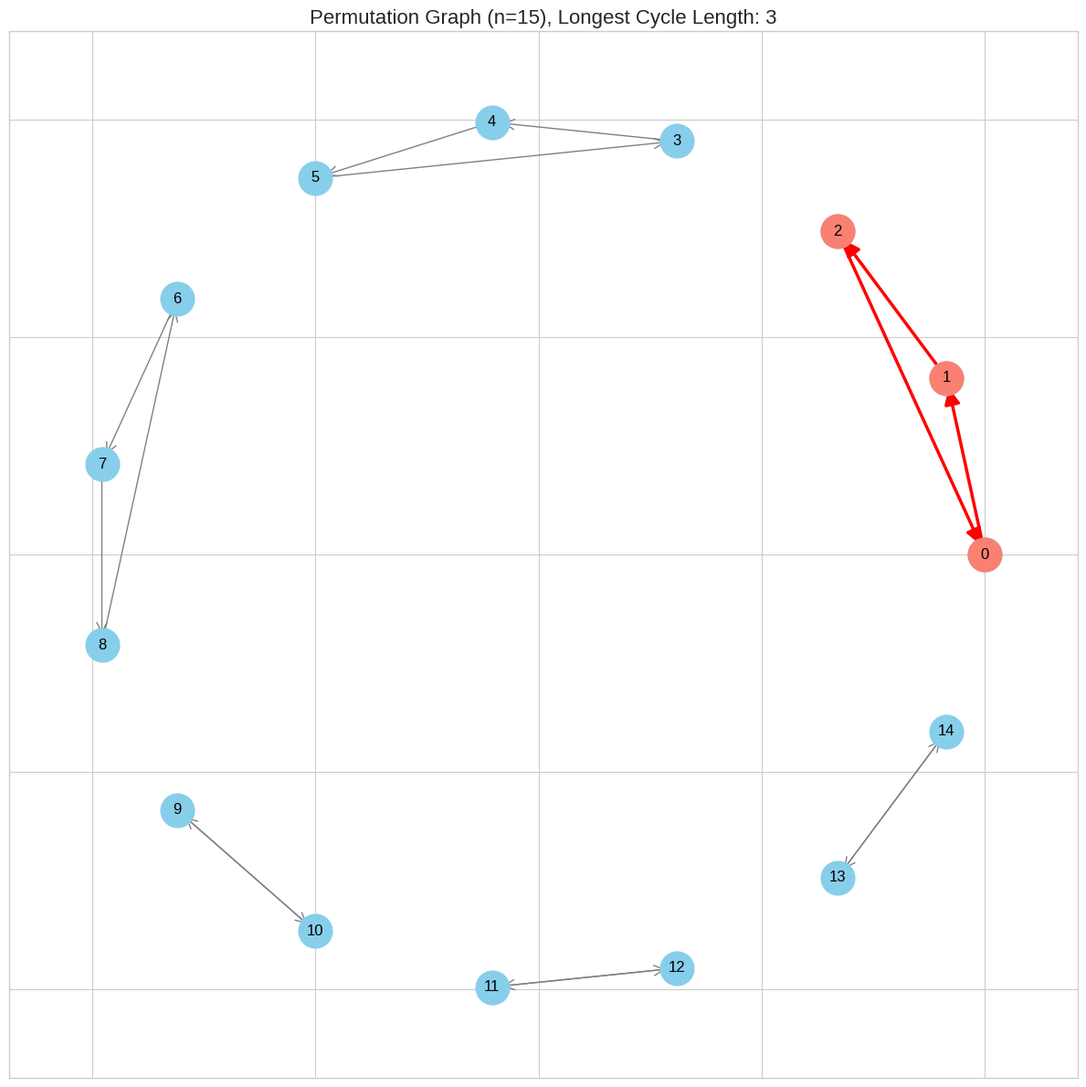
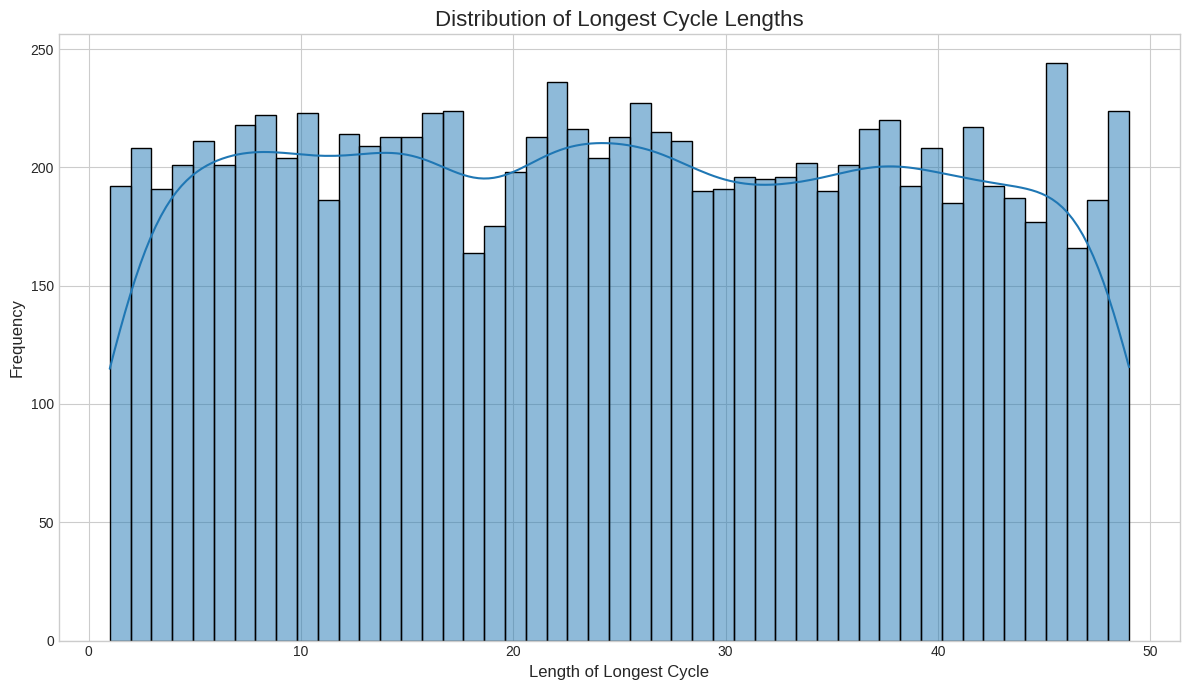

Generate these figures, in order, with matplotlib:
import numpy as np
import networkx as nx
import matplotlib.pyplot as plt
import seaborn as sns

def _get_cycles(perm: np.ndarray) -> list[list[int]]:
    """Helper function to find all cycles in a permutation."""
    n = len(perm)
    visited = np.zeros(n, dtype=bool)
    cycles = []
    for i in range(n):
        if not visited[i]:
            cycle = []
            j = i
            while not visited[j]:
                visited[j] = True
                cycle.append(j)
                j = perm[j]
            cycles.append(cycle)
    return cycles

def draw_permutation_graph(perm: np.ndarray, save_to: str | None = "permutation_graph.png"):
    """
    Draws the cycle graph of a permutation, highlights the longest cycle.

    Args:
        perm: The permutation as a numpy array.
        save_to: If not None, saves the plot to this filename.

    Returns:
        matplotlib.figure.Figure: The figure object for the plot.
    """
    n = len(perm)
    if n == 0:
        print("Cannot draw graph for empty permutation.")
        return None

    G = nx.DiGraph()
    for i in range(n):
        G.add_edge(i, perm[i])

    cycles = _get_cycles(perm)
    if len(cycles) == 0:
        longest_cycle = []
    else:
        longest_cycle = max(cycles, key=len)

    # Use a layout that shows cycles well
    pos = nx.circular_layout(G)

    plt.style.use('seaborn-v0_8-whitegrid')
    fig, ax = plt.subplots(figsize=(12, 12))

    # Draw all nodes and edges
    nx.draw_networkx_nodes(G, pos, ax=ax, node_color='skyblue', node_size=700)
    nx.draw_networkx_edges(G, pos, ax=ax, arrows=True, arrowstyle='->', arrowsize=20, edge_color='gray')
    nx.draw_networkx_labels(G, pos, ax=ax, font_size=12, font_color='black')

    # Highlight the longest cycle
    if longest_cycle:
        longest_cycle_edges = [(u, perm[u]) for u in longest_cycle]
        nx.draw_networkx_nodes(G, pos, ax=ax, nodelist=longest_cycle, node_color='salmon', node_size=700)
        nx.draw_networkx_edges(G, pos, ax=ax, edgelist=longest_cycle_edges, edge_color='red', width=2.5, arrowsize=25)

    ax.set_title(f"Permutation Graph (n={n}), Longest Cycle Length: {len(longest_cycle)}", fontsize=16)
    plt.tight_layout()

    if save_to:
        plt.savefig(save_to, dpi=150)
        print(f"Permutation graph saved to {save_to}")

    plt.close(fig) # Close the figure to free memory
    return fig

def plot_longest_cycle_histogram(cycle_lengths: list[int], save_to: str | None = "cycle_histogram.png"):
    """
    Creates and saves a histogram of longest cycle lengths from a simulation.
    """
    if len(cycle_lengths) == 0:
        print("Cannot plot histogram for empty list of cycle lengths.")
        return

    plt.style.use('seaborn-v0_8-whitegrid')
    fig, ax = plt.subplots(figsize=(12, 7))

    sns.histplot(cycle_lengths, ax=ax, kde=True, bins=max(cycle_lengths))

    ax.set_title('Distribution of Longest Cycle Lengths', fontsize=16)
    ax.set_xlabel('Length of Longest Cycle', fontsize=12)
    ax.set_ylabel('Frequency', fontsize=12)

    plt.tight_layout()

    if save_to:
        plt.savefig(save_to, dpi=150)
        print(f"Cycle length histogram saved to {save_to}")

    plt.close(fig)
    return fig


if __name__ == '__main__':
    # --- Test draw_permutation_graph ---
    print("Testing draw_permutation_graph...")
    # A permutation with a few cycles for n=15
    test_perm = np.array([1, 2, 0, 4, 5, 3, 7, 8, 6, 10, 9, 12, 11, 14, 13])
    # Cycles are: (0 1 2), (3 4 5), (6 7 8), (9 10), (11 12), (13 14)
    # Longest cycles are of length 3.
    draw_permutation_graph(test_perm, save_to="test_permutation_graph.png")

    # --- Test plot_longest_cycle_histogram ---
    print("\nTesting plot_longest_cycle_histogram...")
    # Generate some sample data for the histogram
    # In a real scenario, this would come from many simulation trials
    rng = np.random.default_rng(42)
    sample_cycle_lengths = rng.integers(1, 50, size=10000)
    plot_longest_cycle_histogram(sample_cycle_lengths, save_to="test_cycle_histogram.png")
